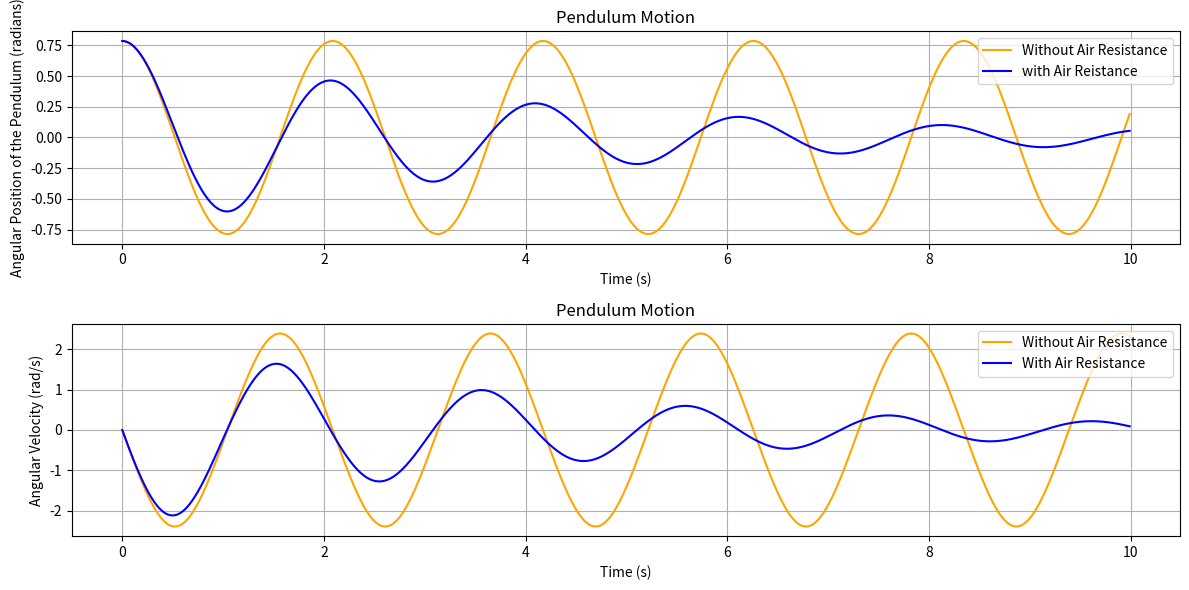

Reproduce this figure in Python.
# runga kutta method of intergration
#just importing packages
from matplotlib import pyplot as plt
import numpy as np

# constants
g = 9.81  # gravity m/s^2
length = 1.0   # length of the pendulum m

# ODE of Pendulum
def pendulum(time, position):
    theta, omega = position
    dtheta_dt = omega
    domega_dt = - (g / length) * np.sin(theta)
    return np.array([dtheta_dt, domega_dt])

def pendulum_air_resistance(time, position):
    b = 0.5 #damping coeffience from air resistance
    theta, omega = position
    dtheta_dt = omega
    domega_dt = - (g / length) * np.sin(theta) - b * omega
    return np.array([dtheta_dt, domega_dt])


# runga-Kutta
def runga_kutta(function, y_0, init_time, max_time, dt):
    time_val = np.arange(init_time, max_time, dt)
    y_val = np.zeros( (len(time_val), len(y_0)))
    y_val[0] = y_0

    for i in range(1, len(time_val)):
        time = time_val[i-1]
        y = y_val[i-1]

        # 4 coeffients
        k1 = function(time, y)
        k2 = function(time + dt/2, y + dt/2 * k1)
        k3 = function(time + dt/2, y + dt/2 * k2)
        k4 = function(time + dt, y + dt * k3)

        #sum coeffients
        y_val[i] = y + (dt/6) * (k1 + 2*k2 + 2*k3 + k4)

    return time_val, y_val

# runga-Kutta with air resistance
def a_runga_kutta(function, y_0, init_time, max_time, dt):
    a_time_val = np.arange(init_time, max_time, dt)
    a_y_val = np.zeros( (len(time_val), len(y_0)))
    a_y_val[0] = y_0

    for i in range(1, len(a_time_val)):
        time = a_time_val[i-1]
        y = a_y_val[i-1]

        # 4 coeffients
        k1 = function(time, y)
        k2 = function(time + dt/2, y + dt/2 * k1)
        k3 = function(time + dt/2, y + dt/2 * k2)
        k4 = function(time + dt, y + dt * k3)

        #sum coeffients
        a_y_val[i] = y + (dt/6) * (k1 + 2*k2 + 2*k3 + k4)

    return a_time_val, a_y_val


# initial conditions of the pendulum  
init_theta = np.pi / 4  # Initial angle (45 degrees)
init_omega = 0.0        # Initial angular velocity
y_0 = np.array([init_theta, init_omega])

init_time = 0.0  # Start time
max_time = 10.0  # End time
dt = 0.01  # Time step

time_val, y_val = runga_kutta(pendulum, y_0, init_time, max_time, dt)

a_time_val, a_y_val = a_runga_kutta(pendulum_air_resistance, y_0, init_time, max_time, dt)

# breaking up array
theta_val = y_val[:, 0]
omega_val = y_val[:, 1]
a_theta_val = a_y_val[:, 0]
a_omega_val = a_y_val[:, 1]        



# plot

plt.figure(figsize=(12, 6))

# angular position

plt.subplot(2, 1, 1)
plt.plot(time_val, theta_val, label='Without Air Resistance', color='orange')
plt.plot(a_time_val, a_theta_val, label='with Air Reistance', color='blue')
plt.title('Pendulum Motion')
plt.xlabel('Time (s)')
plt.ylabel('Angular Position of the Pendulum (radians)')
plt.grid()
plt.legend()

# Angular velocity plot

plt.subplot(2, 1, 2)
plt.plot(time_val, omega_val, label='Without Air Resistance', color='orange')
plt.plot(a_time_val, a_omega_val, label='With Air Resistance', color='blue')
plt.title('Pendulum Motion')
plt.xlabel('Time (s)')
plt.ylabel('Angular Velocity (rad/s)')
plt.grid()
plt.legend()


plt.tight_layout()
plt.show()
        

    
    

